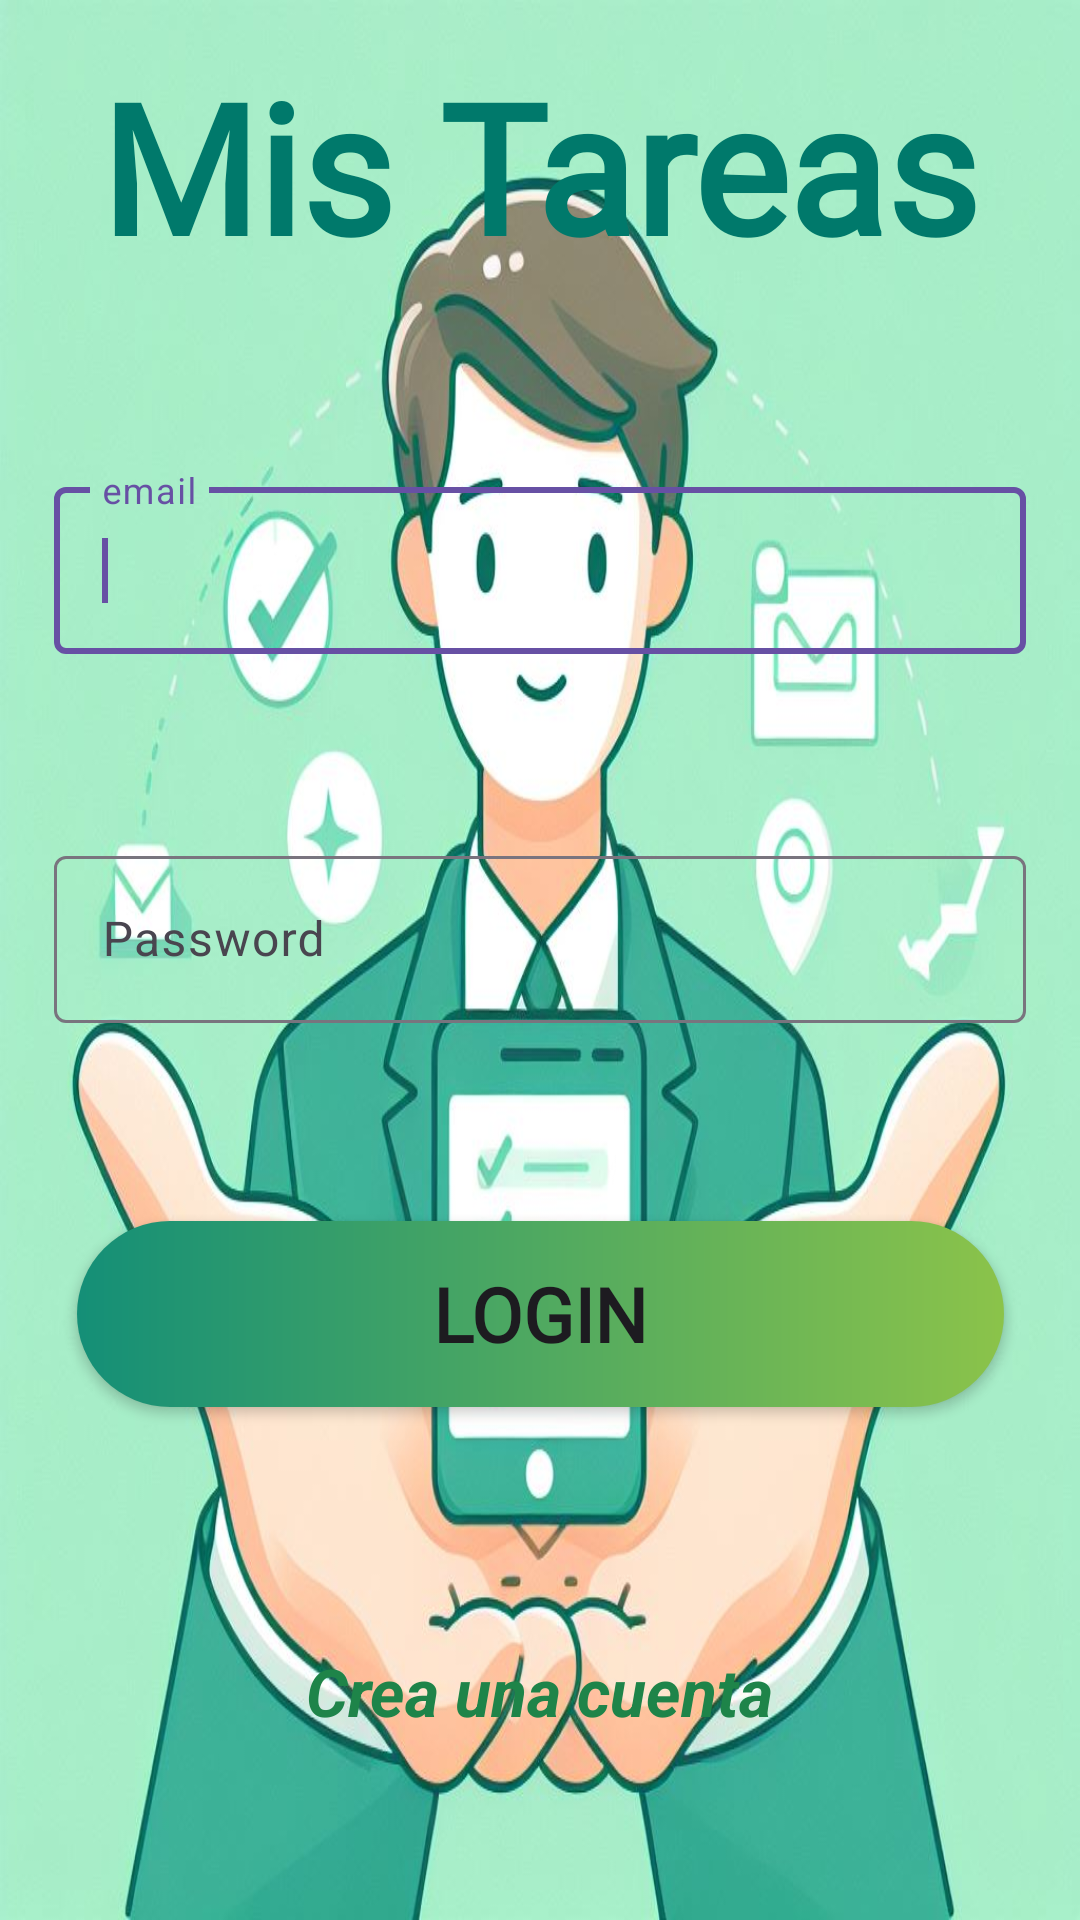

This screen was rendered from an Android layout file. Write that file and the resources it references.
<!-- AndroidManifest.xml: application theme Theme.ToDoList -->
<!-- res/layout/activity_login.xml -->
<?xml version="1.0" encoding="utf-8"?>
<androidx.constraintlayout.widget.ConstraintLayout xmlns:android="http://schemas.android.com/apk/res/android"
    xmlns:app="http://schemas.android.com/apk/res-auto"
    xmlns:tools="http://schemas.android.com/tools"
    android:layout_width="match_parent"
    android:layout_height="match_parent"
    android:background="@drawable/fondologin"
    tools:context=".Login">

    <TextView
        android:id="@+id/textView2"
        android:layout_width="wrap_content"
        android:layout_height="wrap_content"
        android:layout_marginTop="15dp"
        android:fontFamily="@font/freebsc"
        android:text="@string/mis_tareas"
        android:textColor="@color/green1"
        android:textSize="60sp"
        android:textStyle="bold"
        app:layout_constraintEnd_toEndOf="parent"
        app:layout_constraintStart_toStartOf="parent"
        app:layout_constraintTop_toTopOf="parent" />

    <com.google.android.material.textfield.TextInputLayout
        android:id="@+id/layoutCorreo"
        android:layout_width="324dp"
        android:layout_height="63dp"
        android:layout_marginTop="62dp"
        app:layout_constraintEnd_toEndOf="parent"
        app:layout_constraintStart_toStartOf="parent"
        app:layout_constraintTop_toBottomOf="@+id/textView2">

        <com.google.android.material.textfield.TextInputEditText
            android:id="@+id/cajaCorreo"
            android:layout_width="match_parent"
            android:layout_height="wrap_content"
            android:backgroundTint="@color/white"
            android:hint="@string/hintCorreo"
            android:textColorHint="@color/green2"
            android:textSize="16sp" />

        <requestFocus
            android:layout_width="29dp"
            android:layout_height="21dp" />
    </com.google.android.material.textfield.TextInputLayout>

    <com.google.android.material.textfield.TextInputLayout
        android:id="@+id/textInputLayout"
        android:layout_width="324dp"
        android:layout_height="63dp"
        android:layout_marginTop="60dp"
        app:layout_constraintEnd_toEndOf="parent"
        app:layout_constraintStart_toStartOf="parent"
        app:layout_constraintTop_toBottomOf="@id/layoutCorreo">

        <com.google.android.material.textfield.TextInputEditText
            android:id="@+id/cajaPassword"
            android:layout_width="match_parent"
            android:layout_height="wrap_content"
            android:backgroundTint="@color/white"
            android:hint="@string/hintPass"
            android:inputType="textPassword"
            android:textColorHint="@color/green2"
            android:textSize="16sp" />
    </com.google.android.material.textfield.TextInputLayout>

    <Button
        android:id="@+id/botonlogin"
        android:layout_width="309dp"
        android:layout_height="62dp"
        android:layout_marginTop="64dp"
        app:backgroundTint="@null"
        android:background="@drawable/custom_button"
        android:fontFamily="@font/adamina"
        android:text="@string/Login"
        android:textSize="25sp"
        android:textStyle="bold"
        app:layout_constraintEnd_toEndOf="parent"
        app:layout_constraintStart_toStartOf="parent"
        app:layout_constraintTop_toBottomOf="@+id/textInputLayout"
        app:strokeColor="@color/green1" />


    <TextView
        android:id="@+id/botonRegistro"
        android:layout_width="wrap_content"
        android:layout_height="wrap_content"
        android:layout_marginTop="80dp"

        android:text="@string/crea_una_cuenta"
        android:textColor="@color/green2"
        android:textSize="22sp"
        android:textStyle="bold|italic"
        app:layout_constraintEnd_toEndOf="parent"
        app:layout_constraintStart_toStartOf="parent"
        app:layout_constraintTop_toBottomOf="@+id/botonlogin" />


</androidx.constraintlayout.widget.ConstraintLayout>
<!-- resources referenced by this layout -->
<resources>
  <color name="green1">#00796b</color>
  <color name="green2">#1e8449</color>
  <color name="white">#FFFFFFFF</color>
  <!-- drawable custom_button (drawable) -->
  <?xml version="1.0" encoding="utf-8"?>
  <shape xmlns:android="http://schemas.android.com/apk/res/android">
   <gradient
      android:startColor="@color/green3"
       android:endColor="@color/greenn4"
       android:angle="0"/>
       <corners android:radius="65dp"/>
  
  </shape>
  <!-- drawable fondologin: jpeg bitmap (drawable, 98950 bytes) -->
  <string name="Login">Login</string>
  <string name="crea_una_cuenta">Crea una cuenta</string>
  <string name="hintCorreo">email</string>
  <string name="hintPass">Password</string>
  <string name="mis_tareas">Mis Tareas</string>
  <style name="Theme.ToDoList" parent="Base.Theme.ToDoList" />
  <color name="green3">#148f77</color>
  <color name="greenn4">#8BC34A</color>
  <style name="Base.Theme.ToDoList" parent="Theme.Material3.DayNight.NoActionBar">
          
          
      </style>
</resources>
